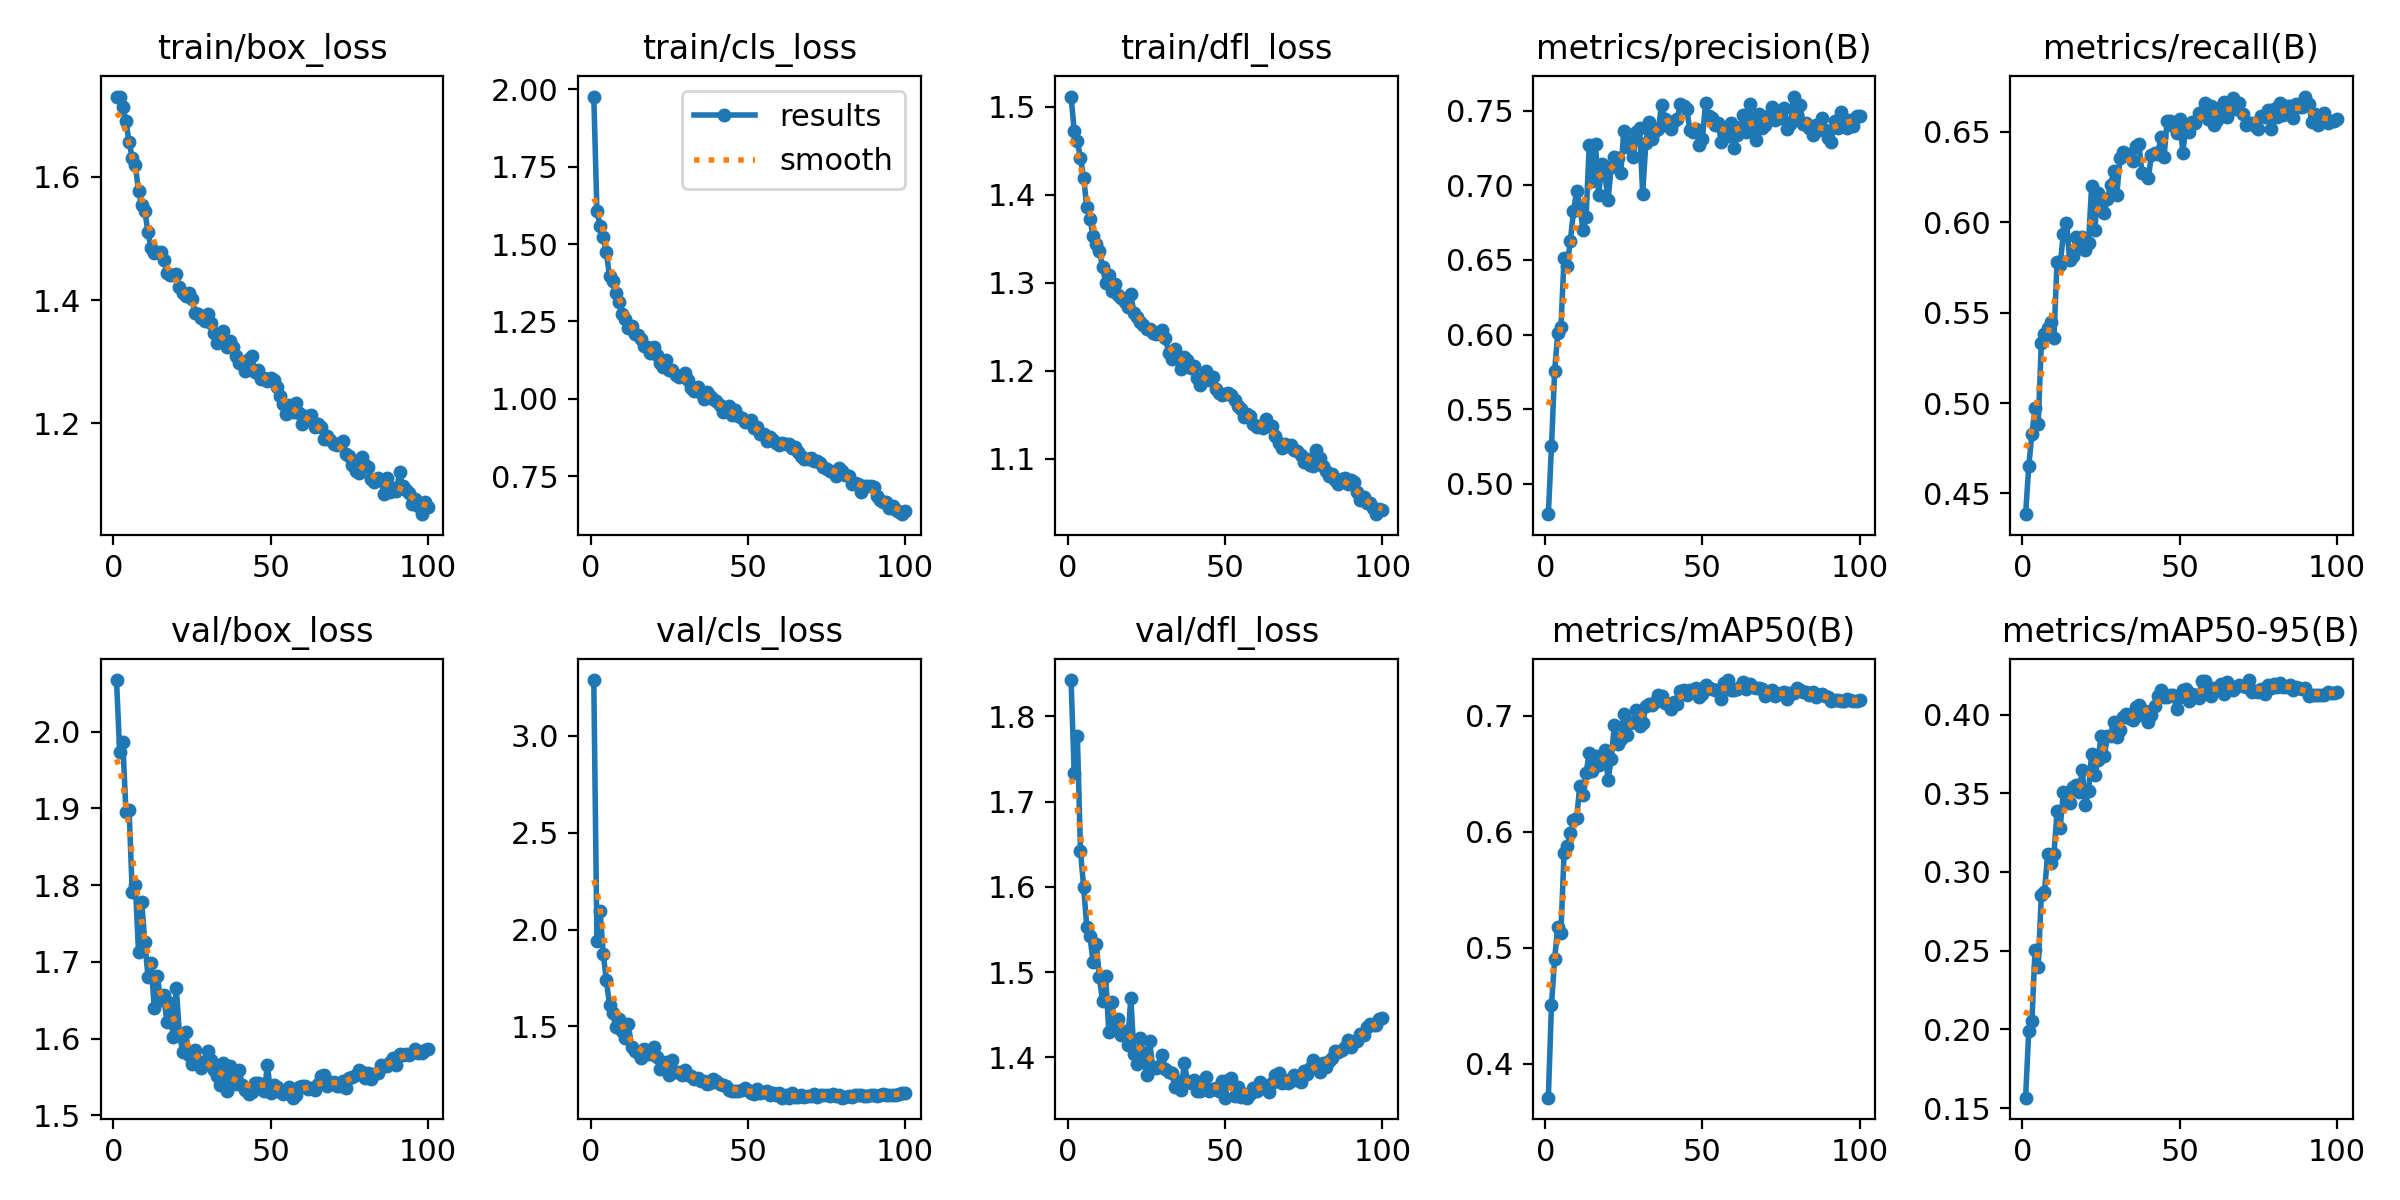

Source data for this figure (header and first rows):
epoch, time, train/box_loss, train/cls_loss, train/dfl_loss, metrics/precision(B), metrics/recall(B), metrics/mAP50(B), metrics/mAP50-95(B), val/box_loss, val/cls_loss, val/dfl_loss, lr/pg0, lr/pg1, lr/pg2
1, 72.01, 1.73, 1.976, 1.512, 0.4796, 0.4385, 0.3707, 0.1566, 2.067, 3.288, 1.843, 0.0005519, 0.0005519, 0.0005519
2, 137.4, 1.73, 1.607, 1.473, 0.525, 0.465, 0.451, 0.1991, 1.974, 1.94, 1.734, 0.001097, 0.001097, 0.001097
3, 201.7, 1.714, 1.558, 1.461, 0.5755, 0.483, 0.4903, 0.2053, 1.987, 2.098, 1.777, 0.00163, 0.00163, 0.00163
4, 265.2, 1.691, 1.521, 1.442, 0.6008, 0.4971, 0.5181, 0.2507, 1.895, 1.873, 1.642, 0.001617, 0.001617, 0.001617
5, 330.8, 1.656, 1.473, 1.42, 0.6048, 0.4884, 0.5131, 0.2395, 1.898, 1.738, 1.6, 0.001601, 0.001601, 0.001601
6, 396.7, 1.631, 1.396, 1.386, 0.6512, 0.533, 0.5816, 0.2854, 1.791, 1.611, 1.553, 0.001584, 0.001584, 0.001584
7, 462, 1.619, 1.379, 1.373, 0.646, 0.5382, 0.5879, 0.2874, 1.801, 1.567, 1.543, 0.001568, 0.001568, 0.001568
8, 527.9, 1.577, 1.342, 1.353, 0.6629, 0.5413, 0.5988, 0.3113, 1.713, 1.5, 1.512, 0.001551, 0.001551, 0.001551
9, 594.5, 1.554, 1.313, 1.344, 0.6825, 0.5449, 0.6104, 0.3054, 1.778, 1.539, 1.533, 0.001535, 0.001535, 0.001535
10, 660.8, 1.545, 1.276, 1.337, 0.6962, 0.5359, 0.6122, 0.3112, 1.726, 1.479, 1.494, 0.001518, 0.001518, 0.001518
11, 726.9, 1.51, 1.258, 1.318, 0.686, 0.5781, 0.6395, 0.3384, 1.681, 1.441, 1.466, 0.001502, 0.001502, 0.001502
12, 793.6, 1.484, 1.228, 1.3, 0.6701, 0.5765, 0.632, 0.328, 1.699, 1.514, 1.496, 0.001485, 0.001485, 0.001485
13, 860.2, 1.477, 1.235, 1.309, 0.6785, 0.5937, 0.6507, 0.3511, 1.64, 1.391, 1.43, 0.001469, 0.001469, 0.001469
14, 926.4, 1.478, 1.211, 1.291, 0.7269, 0.5995, 0.668, 0.3499, 1.682, 1.371, 1.464, 0.001452, 0.001452, 0.001452
15, 993.6, 1.478, 1.208, 1.298, 0.7028, 0.5792, 0.6528, 0.3439, 1.65, 1.361, 1.434, 0.001436, 0.001436, 0.001436
16, 1060, 1.465, 1.192, 1.287, 0.7279, 0.5814, 0.6656, 0.3539, 1.657, 1.337, 1.445, 0.001419, 0.001419, 0.001419
17, 1127, 1.444, 1.17, 1.282, 0.6932, 0.5921, 0.6574, 0.3552, 1.622, 1.385, 1.427, 0.001403, 0.001403, 0.001403
18, 1184, 1.441, 1.169, 1.279, 0.7143, 0.5855, 0.6595, 0.3506, 1.646, 1.356, 1.431, 0.001386, 0.001386, 0.001386
19, 1214, 1.44, 1.148, 1.273, 0.7068, 0.5919, 0.6708, 0.3648, 1.602, 1.359, 1.414, 0.00137, 0.00137, 0.00137
20, 1244, 1.442, 1.168, 1.287, 0.6902, 0.5847, 0.645, 0.3426, 1.666, 1.396, 1.47, 0.001353, 0.001353, 0.001353
21, 1274, 1.421, 1.141, 1.265, 0.7123, 0.5885, 0.6626, 0.3513, 1.606, 1.343, 1.404, 0.001337, 0.001337, 0.001337
22, 1305, 1.411, 1.116, 1.261, 0.7188, 0.6202, 0.6919, 0.3751, 1.583, 1.278, 1.392, 0.00132, 0.00132, 0.00132
23, 1336, 1.407, 1.103, 1.256, 0.7181, 0.596, 0.6756, 0.3613, 1.609, 1.31, 1.423, 0.001304, 0.001304, 0.001304
24, 1367, 1.411, 1.126, 1.252, 0.7081, 0.616, 0.6799, 0.371, 1.579, 1.315, 1.405, 0.001287, 0.001287, 0.001287
25, 1398, 1.402, 1.094, 1.248, 0.7361, 0.6132, 0.7016, 0.3864, 1.566, 1.25, 1.379, 0.001271, 0.001271, 0.001271
26, 1428, 1.379, 1.092, 1.248, 0.7259, 0.6053, 0.6834, 0.3734, 1.585, 1.328, 1.419, 0.001254, 0.001254, 0.001254
27, 1458, 1.377, 1.076, 1.243, 0.729, 0.613, 0.6937, 0.3861, 1.57, 1.264, 1.387, 0.001238, 0.001238, 0.001238
28, 1488, 1.371, 1.072, 1.242, 0.7193, 0.6204, 0.6944, 0.3866, 1.561, 1.263, 1.387, 0.001221, 0.001221, 0.001221
29, 1519, 1.365, 1.073, 1.244, 0.7355, 0.6283, 0.705, 0.3954, 1.57, 1.251, 1.39, 0.001205, 0.001205, 0.001205
30, 1549, 1.377, 1.083, 1.246, 0.7387, 0.615, 0.6914, 0.3859, 1.583, 1.273, 1.402, 0.001188, 0.001188, 0.001188
31, 1579, 1.363, 1.06, 1.238, 0.6943, 0.6354, 0.6939, 0.3903, 1.572, 1.25, 1.386, 0.001172, 0.001172, 0.001172
32, 1610, 1.347, 1.036, 1.221, 0.7281, 0.6387, 0.7082, 0.3982, 1.559, 1.242, 1.383, 0.001155, 0.001155, 0.001155
33, 1640, 1.33, 1.025, 1.213, 0.7425, 0.6372, 0.7099, 0.4004, 1.551, 1.229, 1.381, 0.001139, 0.001139, 0.001139
34, 1670, 1.344, 1.038, 1.225, 0.7312, 0.6378, 0.7089, 0.3979, 1.539, 1.235, 1.366, 0.001122, 0.001122, 0.001122
35, 1701, 1.349, 1.019, 1.215, 0.7367, 0.6337, 0.7119, 0.3966, 1.568, 1.218, 1.372, 0.001106, 0.001106, 0.001106
36, 1731, 1.324, 0.9991, 1.202, 0.7379, 0.642, 0.7183, 0.405, 1.531, 1.22, 1.362, 0.001089, 0.001089, 0.001089
37, 1762, 1.334, 1.022, 1.216, 0.7541, 0.6434, 0.7175, 0.4063, 1.564, 1.202, 1.393, 0.001073, 0.001073, 0.001073
38, 1792, 1.324, 1.011, 1.213, 0.7446, 0.6275, 0.7113, 0.3999, 1.545, 1.208, 1.372, 0.001056, 0.001056, 0.001056
39, 1821, 1.31, 0.9998, 1.204, 0.7423, 0.6266, 0.7103, 0.4025, 1.541, 1.227, 1.37, 0.00104, 0.00104, 0.00104
40, 1848, 1.298, 0.9945, 1.205, 0.7376, 0.6245, 0.706, 0.3952, 1.559, 1.219, 1.373, 0.001023, 0.001023, 0.001023
41, 1875, 1.3, 0.979, 1.192, 0.743, 0.637, 0.7117, 0.3997, 1.539, 1.205, 1.361, 0.001007, 0.001007, 0.001007
42, 1902, 1.284, 0.9564, 1.183, 0.7446, 0.6384, 0.71, 0.4054, 1.532, 1.197, 1.361, 0.0009904, 0.0009904, 0.0009904
43, 1928, 1.304, 0.9659, 1.19, 0.7545, 0.6377, 0.7212, 0.4121, 1.528, 1.194, 1.366, 0.0009739, 0.0009739, 0.0009739
44, 1958, 1.309, 0.9784, 1.199, 0.7533, 0.6471, 0.7225, 0.4157, 1.53, 1.17, 1.377, 0.0009574, 0.0009574, 0.0009574
45, 1988, 1.284, 0.9497, 1.189, 0.751, 0.6359, 0.7182, 0.4111, 1.542, 1.168, 1.36, 0.0009409, 0.0009409, 0.0009409
46, 2018, 1.286, 0.9628, 1.193, 0.7372, 0.6558, 0.7222, 0.4108, 1.542, 1.167, 1.363, 0.0009244, 0.0009244, 0.0009244
47, 2048, 1.272, 0.9442, 1.179, 0.7357, 0.6561, 0.7206, 0.4125, 1.54, 1.167, 1.364, 0.0009078, 0.0009078, 0.0009078
48, 2079, 1.273, 0.9372, 1.175, 0.7374, 0.6535, 0.7238, 0.4124, 1.531, 1.171, 1.36, 0.0008913, 0.0008913, 0.0008913
49, 2110, 1.268, 0.9242, 1.172, 0.7272, 0.6494, 0.716, 0.4036, 1.565, 1.18, 1.372, 0.0008748, 0.0008748, 0.0008748
50, 2140, 1.273, 0.924, 1.174, 0.7311, 0.6572, 0.719, 0.411, 1.528, 1.171, 1.353, 0.0008583, 0.0008583, 0.0008583
51, 2170, 1.27, 0.9312, 1.175, 0.7553, 0.6386, 0.7266, 0.4157, 1.54, 1.154, 1.374, 0.0008418, 0.0008418, 0.0008418
52, 2200, 1.259, 0.9054, 1.172, 0.7463, 0.6535, 0.7242, 0.4161, 1.537, 1.153, 1.376, 0.0008253, 0.0008253, 0.0008253
53, 2231, 1.244, 0.9105, 1.166, 0.7449, 0.6502, 0.7228, 0.4087, 1.53, 1.176, 1.355, 0.0008088, 0.0008088, 0.0008088
54, 2261, 1.232, 0.8873, 1.16, 0.7408, 0.6556, 0.7224, 0.4133, 1.527, 1.155, 1.366, 0.0007923, 0.0007923, 0.0007923
55, 2290, 1.215, 0.8858, 1.157, 0.7417, 0.6551, 0.7224, 0.4123, 1.531, 1.16, 1.354, 0.0007758, 0.0007758, 0.0007758
56, 2321, 1.23, 0.8636, 1.147, 0.729, 0.6603, 0.715, 0.4107, 1.537, 1.166, 1.357, 0.0007593, 0.0007593, 0.0007593
57, 2351, 1.219, 0.8764, 1.151, 0.7387, 0.6593, 0.728, 0.421, 1.523, 1.148, 1.353, 0.0007428, 0.0007428, 0.0007428
58, 2380, 1.232, 0.8663, 1.149, 0.7328, 0.6661, 0.7309, 0.421, 1.527, 1.155, 1.357, 0.0007263, 0.0007263, 0.0007263
59, 2410, 1.216, 0.8569, 1.139, 0.7418, 0.657, 0.7227, 0.4132, 1.537, 1.146, 1.364, 0.0007098, 0.0007098, 0.0007098
60, 2440, 1.198, 0.8503, 1.136, 0.7249, 0.6643, 0.7225, 0.4118, 1.538, 1.156, 1.361, 0.0006933, 0.0006933, 0.0006933
... 40 more rows
